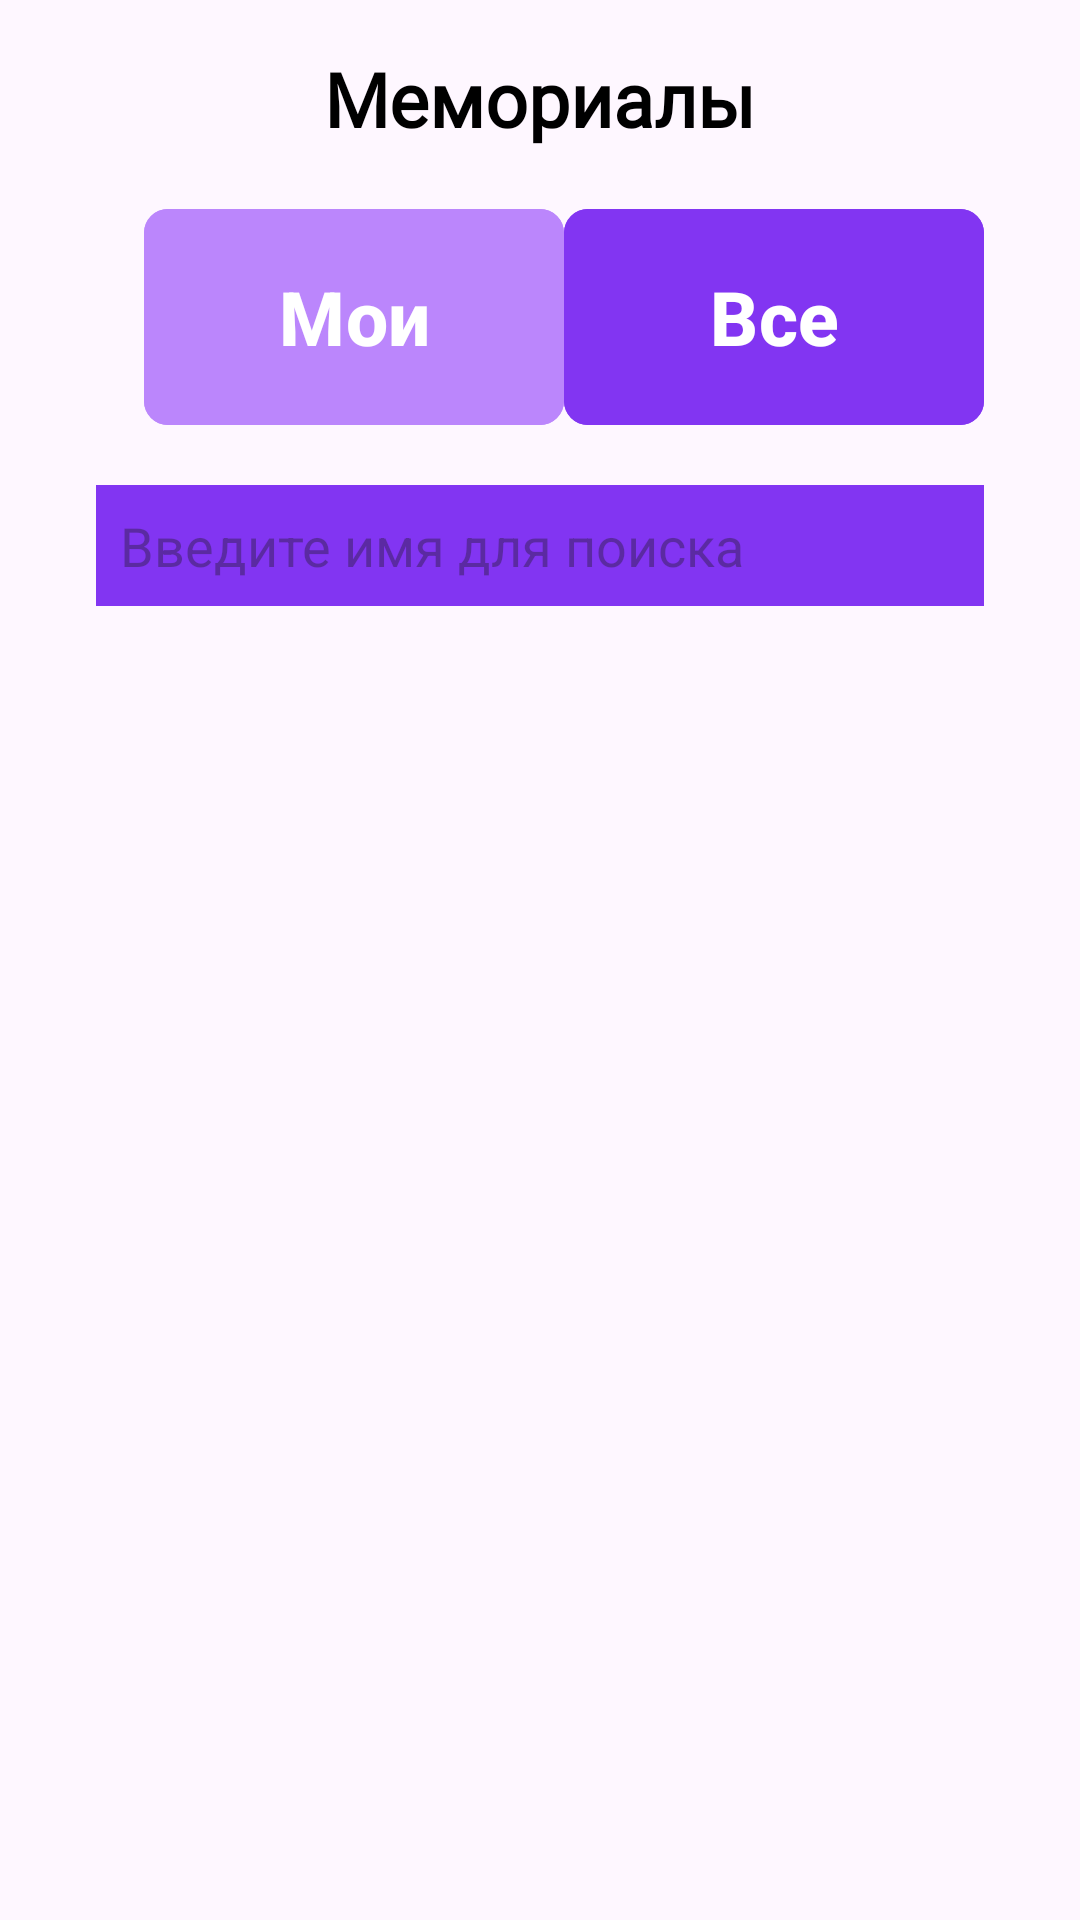

The Android layout XML behind this screen, and the referenced resources:
<!-- AndroidManifest.xml: application theme Theme.AISCemetery -->
<!-- res/layout/fragment_burials.xml -->
<?xml version="1.0" encoding="utf-8"?>
<RelativeLayout xmlns:android="http://schemas.android.com/apk/res/android"
    xmlns:app="http://schemas.android.com/apk/res-auto"
    xmlns:tools="http://schemas.android.com/tools"
    android:layout_width="match_parent"
    android:layout_height="match_parent"
    android:padding="16dp">

    
    <TextView
        android:id="@+id/tv_title"
        android:layout_width="wrap_content"
        android:layout_height="wrap_content"
        android:text="Мемориалы"
        android:textSize="25sp"
        android:textStyle="bold"
        android:textColor="@android:color/black"
        android:layout_centerHorizontal="true"
        android:layout_alignParentTop="true"
        android:layout_marginBottom="16dp"
        android:fontFamily="@font/roboto_black" />



    
    <androidx.appcompat.widget.Toolbar
        android:id="@+id/toolbar"
        android:layout_width="match_parent"
        android:layout_height="wrap_content"
        android:theme="?attr/actionBarTheme"
        android:elevation="4dp"
        android:layout_below="@id/tv_title"
        android:layout_marginBottom="16dp">

        
        <LinearLayout
            android:layout_width="match_parent"
            android:layout_height="wrap_content"
            android:orientation="horizontal"
            android:weightSum="2">

            
            <com.google.android.material.button.MaterialButton
                android:id="@+id/btn_mine"
                android:layout_width="0dp"
                android:layout_height="80dp"
                android:text="Мои"
                android:textSize="25sp"
                android:textStyle="bold"
                android:textColor="@android:color/white"
                android:backgroundTint="@color/purple_200"
                app:cornerRadius="8dp"
                android:layout_weight="1"
                android:layout_marginStart="16dp"
                android:layout_centerVertical="true" />

            
            <com.google.android.material.button.MaterialButton
                android:id="@+id/btn_all"
                android:layout_width="0dp"
                android:layout_height="80dp"
                android:text="Все"
                android:textSize="25sp"
                android:textStyle="bold"
                android:textColor="@android:color/white"
                android:backgroundTint="@color/purple_300"
                app:cornerRadius="8dp"
                android:layout_weight="1"
                android:layout_marginEnd="16dp"
                android:layout_centerVertical="true" />

        </LinearLayout>

    </androidx.appcompat.widget.Toolbar>
    <EditText
        android:id="@+id/et_search"
        android:layout_width="match_parent"
        android:layout_height="wrap_content"
        android:hint="Введите имя для поиска"
        android:padding="8dp"
        android:layout_marginBottom="8dp"
        android:background="@color/purple_300"
        android:drawablePadding="8dp"
        android:layout_below="@id/toolbar"
        android:layout_marginStart="16dp"
        android:layout_marginEnd="16dp" />
    
    <androidx.recyclerview.widget.RecyclerView
        android:id="@+id/recycler_view_burials"
        android:layout_width="match_parent"
        android:layout_height="match_parent"
        android:layout_marginTop="40dp"
        android:scrollbars="vertical"
        android:padding="8dp"
        android:layout_below="@id/toolbar" />

</RelativeLayout>
<!-- resources referenced by this layout -->
<resources>
  <color name="purple_200">#FFBB86FC</color>
  <color name="purple_300">#8235F2</color>
  <style name="Theme.AISCemetery" parent="Theme.Material3.DayNight.NoActionBar">
          
          <item name="colorPrimary">@color/purple_500</item>
          <item name="colorOnPrimary">@color/white</item>
          
          <item name="colorSecondary">@color/teal_200</item>
          <item name="colorOnSecondary">@color/black</item>
          
          <item name="colorTertiary">@color/teal_700</item>
          
          <item name="android:statusBarColor">?attr/colorPrimary</item>
      </style>
  <color name="purple_500">#FF6200EE</color>
  <color name="white">#FFFFFFFF</color>
  <color name="teal_200">#FF03DAC5</color>
  <color name="black">#FF000000</color>
  <color name="teal_700">#FF018786</color>
</resources>
